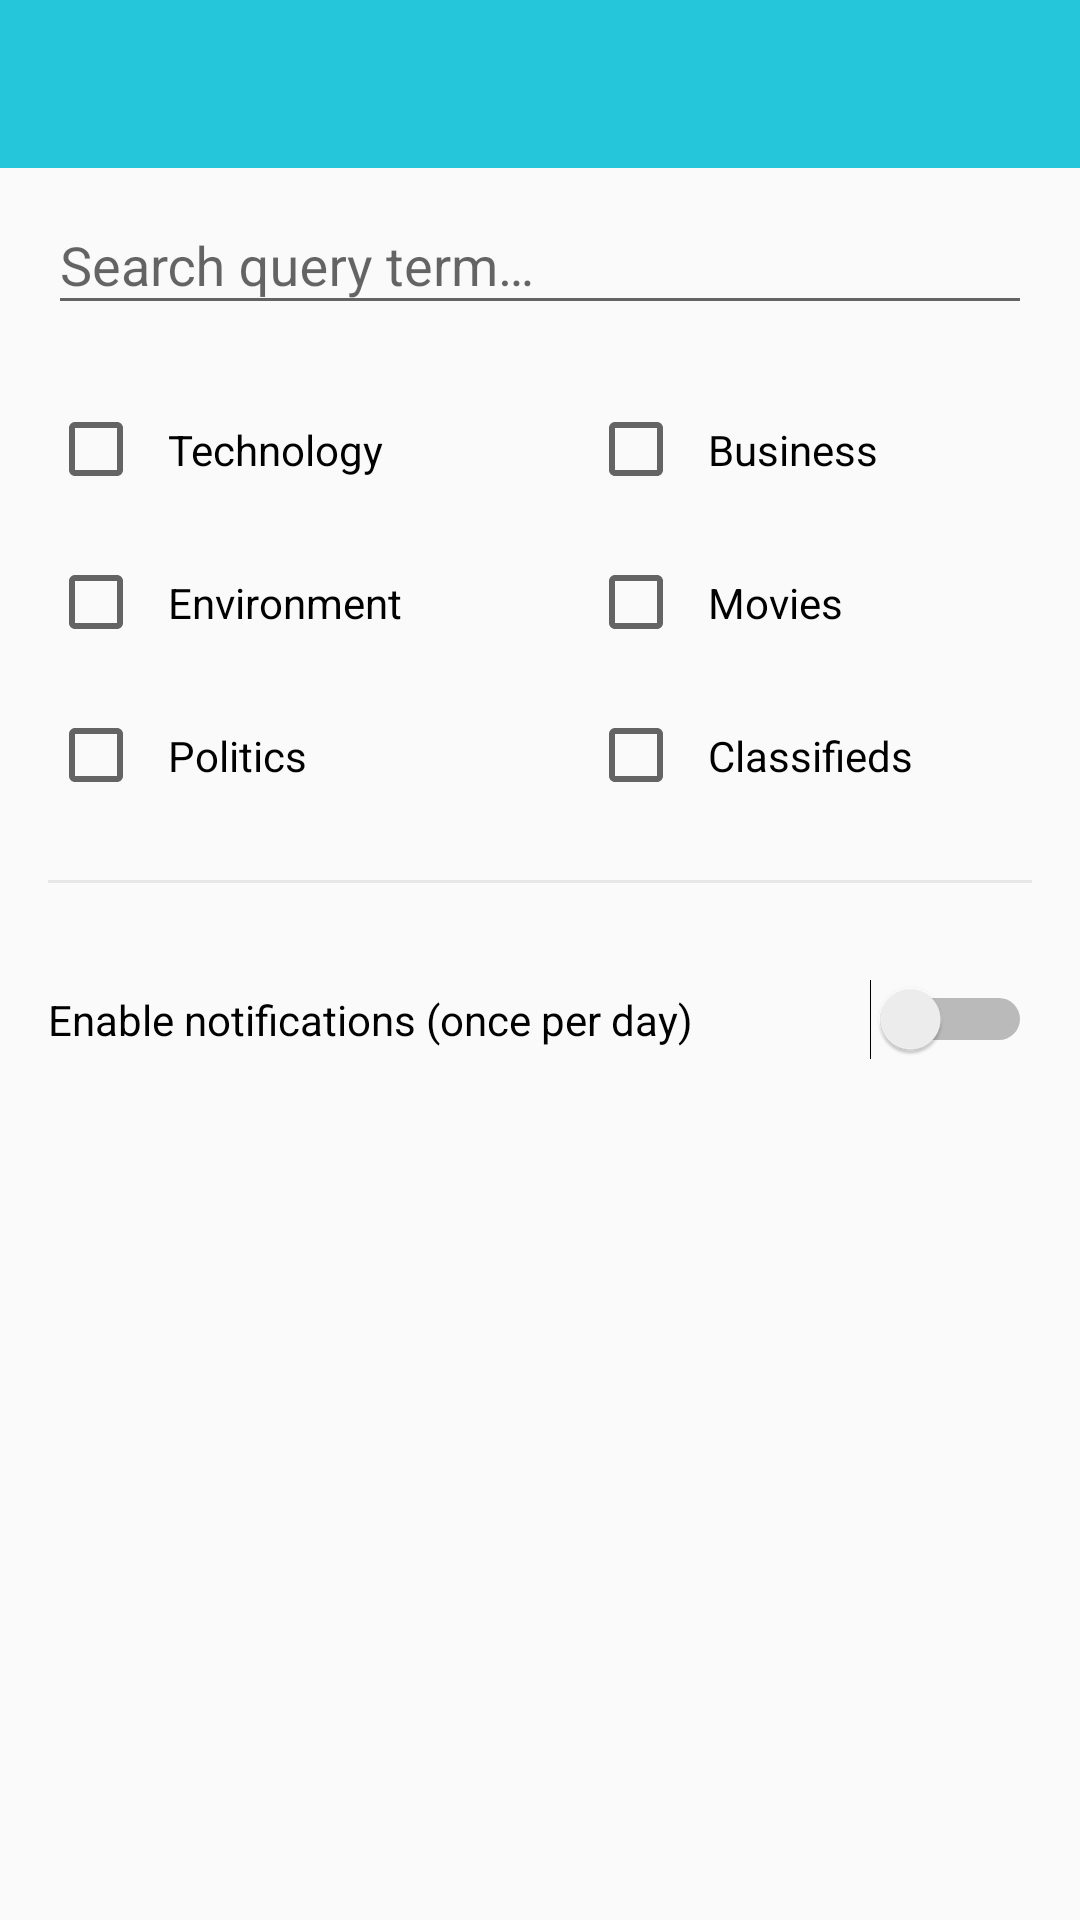

The Android layout XML behind this screen, and the referenced resources:
<!-- AndroidManifest.xml: application theme AppTheme -->
<!-- res/layout/notifications.xml -->
<?xml version="1.0" encoding="utf-8"?>
<androidx.appcompat.widget.LinearLayoutCompat xmlns:android="http://schemas.android.com/apk/res/android"
    xmlns:app="http://schemas.android.com/apk/res-auto"
    android:layout_width="match_parent"
    android:layout_height="match_parent"
    android:orientation="vertical">

    <androidx.appcompat.widget.Toolbar
        android:id="@+id/toolbar_activity_notifications"
        android:layout_width="match_parent"
        android:layout_height="?attr/actionBarSize"
        android:background="?attr/colorPrimary" />

    <com.google.android.material.textfield.TextInputLayout
        android:id="@+id/textInputLayout"
        android:layout_width="match_parent"
        android:layout_height="wrap_content"
        app:layout_constraintTop_toTopOf="parent">

        <com.google.android.material.textfield.TextInputEditText
            android:id="@+id/notification_search_field"
            style="@style/style_settings_entries"
            android:layout_width="match_parent"
            android:layout_height="wrap_content"
            android:layout_margin="16dp"
            android:hint="@string/search_input" />

    </com.google.android.material.textfield.TextInputLayout>

    <LinearLayout
        android:layout_width="match_parent"
        android:layout_height="wrap_content"
        android:orientation="horizontal">

        <CheckBox
            android:id="@+id/notification_checkBox1"
            android:layout_width="match_parent"
            android:layout_height="wrap_content"
            android:layout_marginStart="16dp"
            android:layout_marginEnd="16dp"
            android:layout_weight="1"
            android:padding="16dp"
            android:paddingStart="8dp"
            android:text="@string/voluntary_search_field_one"
            app:layout_constraintStart_toStartOf="parent"
            app:layout_constraintTop_toBottomOf="@+id/textInputLayout" />

        <CheckBox
            android:id="@+id/notification_checkBox2"
            android:layout_width="match_parent"
            android:layout_height="wrap_content"
            android:layout_marginStart="16dp"
            android:layout_marginEnd="16dp"
            android:layout_weight="1"
            android:padding="16dp"
            android:paddingStart="8dp"
            android:text="@string/voluntary_search_field_two"
            app:layout_constraintTop_toBottomOf="@+id/notification_checkBox1" />

    </LinearLayout>

    <LinearLayout
        android:layout_width="match_parent"
        android:layout_height="wrap_content"
        android:layout_weight="0"
        android:orientation="horizontal">

        <CheckBox
            android:id="@+id/notification_checkBox3"
            android:layout_width="match_parent"
            android:layout_height="wrap_content"
            android:layout_marginStart="16dp"
            android:layout_marginEnd="16dp"
            android:layout_weight="1"
            android:padding="16dp"
            android:paddingStart="8dp"
            android:text="@string/voluntary_search_field_three"
            app:layout_constraintTop_toBottomOf="@+id/notification_checkBox2" />

        <CheckBox
            android:id="@+id/notification_checkBox4"
            android:layout_width="match_parent"
            android:layout_height="wrap_content"
            android:layout_marginStart="16dp"
            android:layout_marginEnd="16dp"
            android:layout_weight="1"
            android:padding="16dp"
            android:paddingStart="8dp"
            android:text="@string/voluntary_search_field_four"
            app:layout_constraintTop_toBottomOf="@+id/notification_checkBox3" />
    </LinearLayout>

    <LinearLayout
        android:layout_width="match_parent"
        android:layout_height="wrap_content"
        android:orientation="horizontal">

        <CheckBox
            android:id="@+id/notification_checkBox5"
            style="@style/custom_checkbox"
            android:layout_width="match_parent"
            android:layout_height="wrap_content"
            android:layout_marginStart="16dp"
            android:layout_marginEnd="16dp"
            android:layout_weight="1"
            android:padding="16dp"
            android:paddingStart="8dp"
            android:text="@string/voluntary_search_field_five"
            app:layout_constraintTop_toBottomOf="@+id/notification_checkBox4" />

        <CheckBox
            android:id="@+id/notification_checkbox6"
            android:layout_width="match_parent"
            android:layout_height="wrap_content"
            android:layout_marginStart="16dp"
            android:layout_marginEnd="16dp"
            android:layout_weight="1"
            android:padding="16dp"
            android:paddingStart="8dp"
            android:text="@string/voluntary_search_field_six"
            app:layout_constraintTop_toBottomOf="@+id/notification_checkBox5" />

    </LinearLayout>

    <View
        android:id="@+id/divider"
        android:layout_width="match_parent"
        android:layout_height="1dp"
        android:layout_margin="16dp"
        android:background="@android:drawable/divider_horizontal_bright" />

    <LinearLayout
        android:layout_width="match_parent"
        android:layout_height="match_parent">

        <Switch
            android:id="@+id/switch1"
            android:layout_width="match_parent"
            android:layout_height="wrap_content"
            android:layout_margin="16dp"
            android:layout_marginTop="8dp"
            android:text="@string/enable_notifications" />
    </LinearLayout>

</androidx.appcompat.widget.LinearLayoutCompat>
<!-- resources referenced by this layout -->
<resources>
  <string name="enable_notifications">Enable notifications (once per day)</string>
  <string name="search_input">Search query term…</string>
  <string name="voluntary_search_field_five">Politics</string>
  <string name="voluntary_search_field_four">Movies</string>
  <string name="voluntary_search_field_one">Technology</string>
  <string name="voluntary_search_field_six">Classifieds</string>
  <string name="voluntary_search_field_three">Environment</string>
  <string name="voluntary_search_field_two">Business</string>
  <style name="custom_checkbox">
          <item name="android:layout_width">match_parent</item>
          <item name="android:layout_height">wrap_content</item>
          <item name="android:layout_marginStart">16dp</item>
          <item name="android:layout_marginEnd">16dp</item>
          <item name="android:layout_weight">1</item>
          <item name="android:padding">16dp</item>
          <item name="android:paddingStart">8dp</item>
      </style>
  <style name="style_settings_entries" />
  <style name="AppTheme" parent="Theme.AppCompat.Light.NoActionBar">
          
          <item name="colorPrimary">@color/colorPrimary</item>
          <item name="colorPrimaryDark">@color/colorPrimaryDark</item>
          <item name="colorAccent">@color/colorAccent</item>
      </style>
  <color name="colorPrimary">#26C6DA</color>
  <color name="colorPrimaryDark">#00838F</color>
  <color name="colorAccent">#FFD700</color>
</resources>
